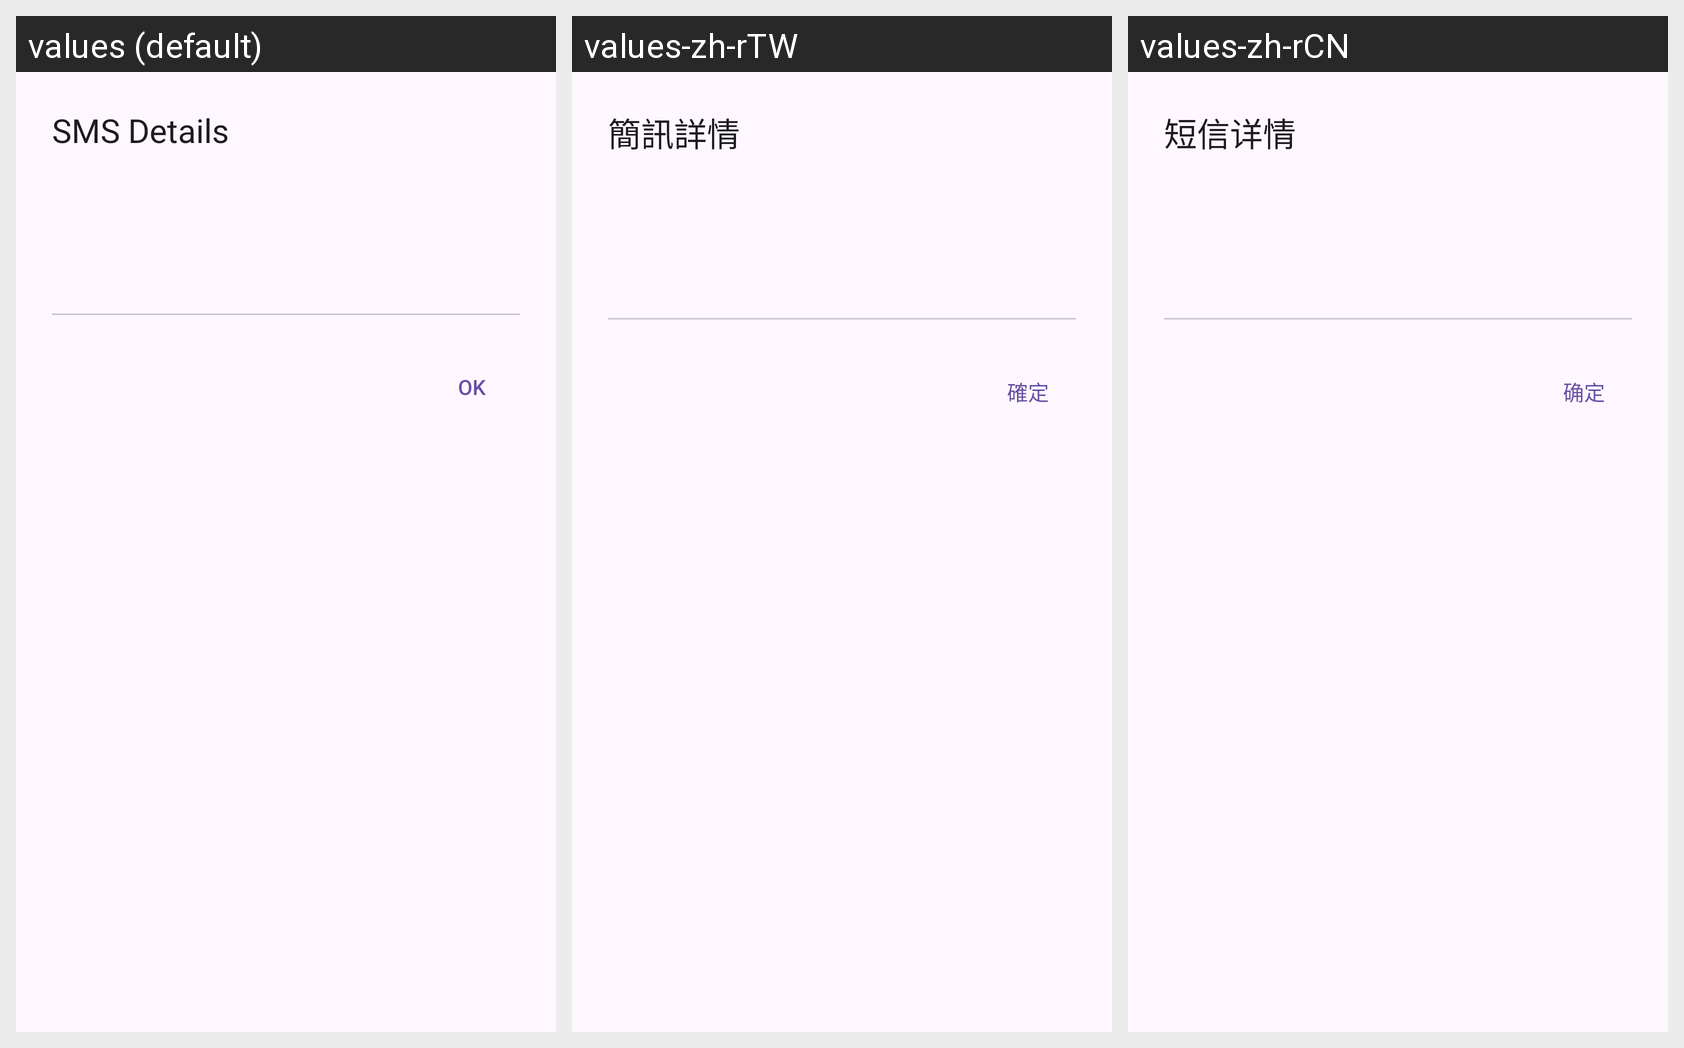

For this localized Android screen grid, give each drawn string resource with its value in every locale shown.
Android screen res/layout/dialog_sms_details.xml rendered under 3 locales, left to right: values (default), values-zh-rTW, values-zh-rCN. Device: Nexus 5 (rendered at 1080×1920; each locale shown at half size, 540×960, under a caption strip naming it); theme Theme.SmsForwarder.
Strings drawn on this screen, with the default value and each locale's value (text and hints the layout hard-codes, and strings that could not be matched under every locale, appear in the picture but are not listed):

sms_details_title
  values: SMS Details
  values-zh-rTW: 簡訊詳情
  values-zh-rCN: 短信详情

ok
  values: OK
  values-zh-rTW: 確定
  values-zh-rCN: 确定
